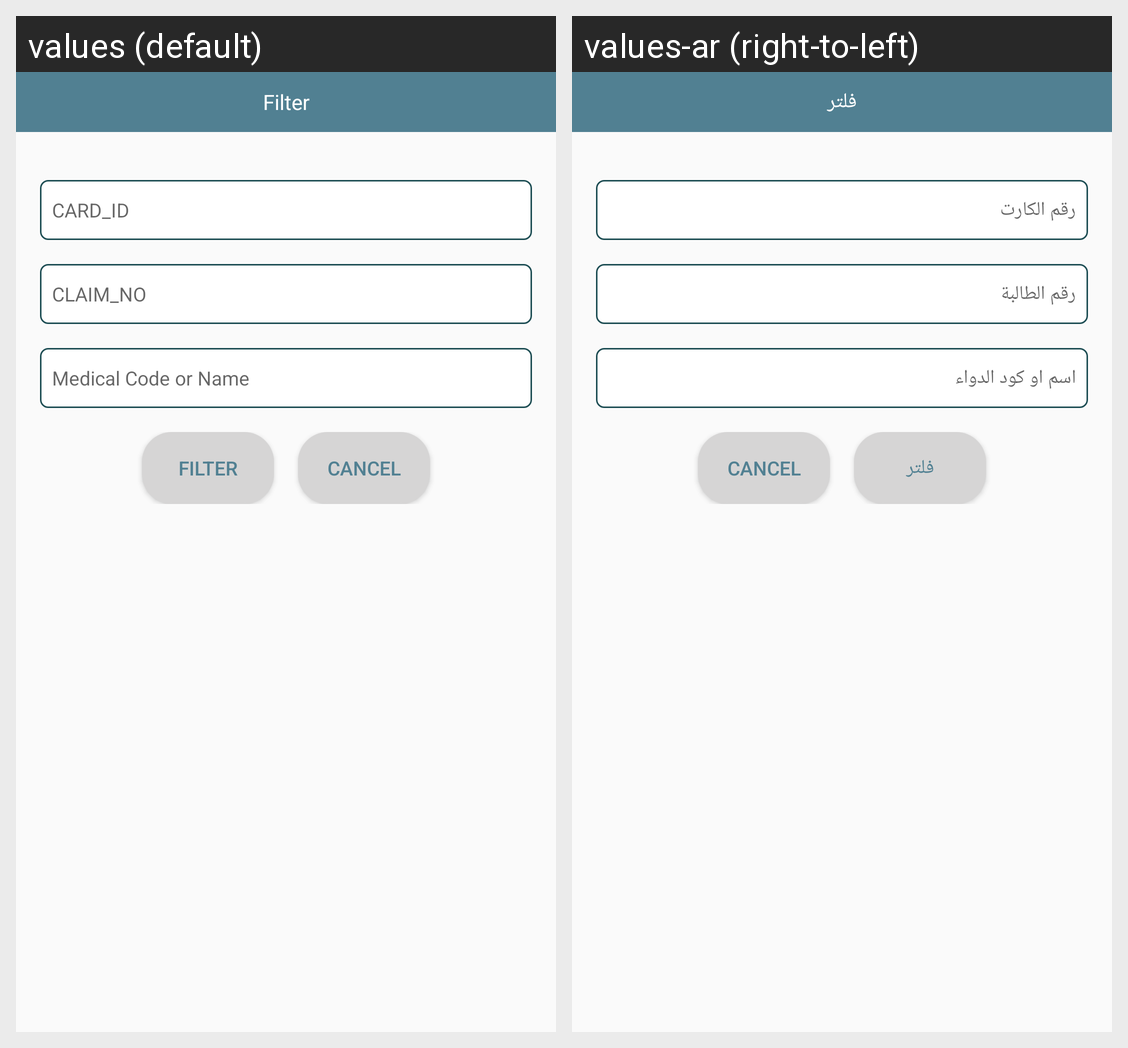

Strings drawn on this Android screen and how each of the app's shown locales translates them:
Android screen res/layout/dialog_filter.xml rendered under 2 locales, left to right: values (default), values-ar (right-to-left). Device: Nexus 5 (rendered at 1080×1920; each locale shown at half size, 540×960, under a caption strip naming it); theme AppTheme.
Strings drawn on this screen, with the default value and each locale's value (text and hints the layout hard-codes, and strings that could not be matched under every locale, appear in the picture but are not listed):

label_filter
  values: Filter
  values-ar: فلتر

label_card_id
  values: CARD_ID
  values-ar: رقم الكارت

label_claim_no
  values: CLAIM_NO
  values-ar: رقم الطالبة

hint_med_code_name
  values: Medical Code or Name
  values-ar: اسم او كود الدواء

cancel
  values: cancel
  values-ar: cancel
